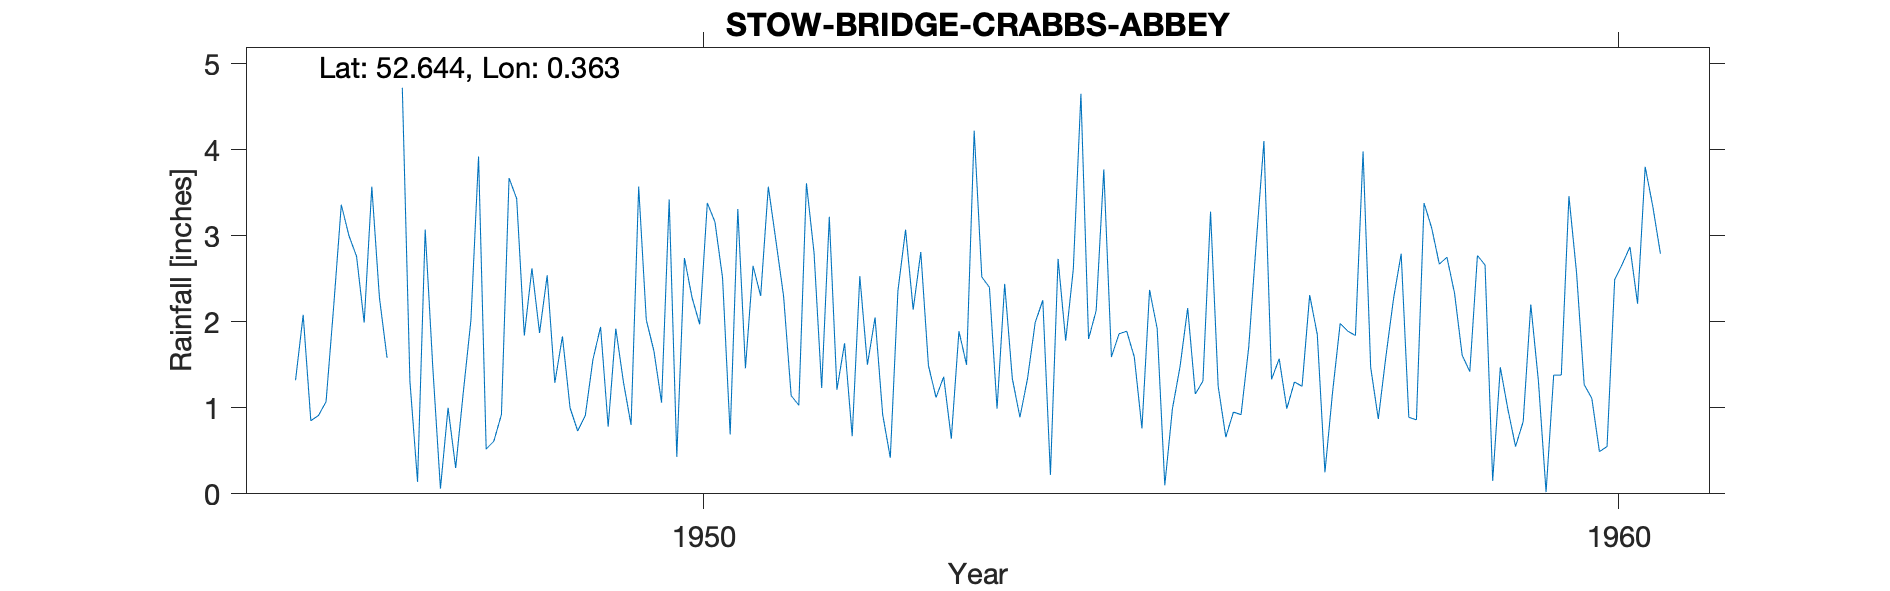

The data file committed next to this chart (first rows):
STOW-BRIDGE-CRABBS-ABBEY, , , , , , , , , , , , , , , , , , , , , , , 
Grid ref, TF600078, Long, 0.3634, Lat, 52.64, Elevation, 8, ft, , , , , , , , , , , , , , , 
Station no, 1465/1, , , , , , , , , , , , , , , , , , , , , , 
, 1941, 1942, 1943, 1944, 1945, 1946, 1947, 1948, 1949, 1950, 1951, 1952, 1953, 1954, 1955, 1956, 1957, 1958, 1959, 1960, , , 
January, , , , , , 1.32, 1.58, 3.92, 1, 1.06, 2.65, 1.75, 1.12, 1.34, 1.86, 3.28, 1.25, 2.27, 2.66, 2.57, , , 
February, , , , , , 2.08, , 0.52, 0.73, 3.42, 2.3, 0.67, 1.36, 1.99, 1.89, 1.25, 2.31, 2.79, 0.15, 1.27, , , 
March, , , , , , 0.85, 4.72, 0.61, 0.91, 0.43, 3.57, 2.53, 0.64, 2.25, 1.59, 0.66, 1.85, 0.89, 1.47, 1.11, , , 
April, , , , , , 0.91, 1.31, 0.92, 1.56, 2.74, 2.94, 1.5, 1.89, 0.22, 0.76, 0.95, 0.25, 0.86, 0.98, 0.49, , , 
May, , , , , , 1.07, 0.14, 3.67, 1.94, 2.28, 2.3, 2.05, 1.5, 2.73, 2.37, 0.92, 1.18, 3.38, 0.55, 0.55, , , 
June, , , , , , 2.18, 3.07, 3.43, 0.78, 1.97, 1.14, 0.92, 4.22, 1.78, 1.92, 1.7, 1.98, 3.09, 0.84, 2.49, , , 
July, , , , , , 3.36, 1.47, 1.84, 1.92, 3.38, 1.03, 0.42, 2.52, 2.61, 0.1, 2.93, 1.89, 2.67, 2.2, 2.67, , , 
August, , , , , , 3, 0.06, 2.62, 1.3, 3.16, 3.61, 2.36, 2.4, 4.65, 0.99, 4.1, 1.84, 2.75, 1.31, 2.87, , , 
September, , , , , , 2.76, 1, 1.87, 0.8, 2.51, 2.8, 3.07, 0.99, 1.8, 1.48, 1.33, 3.98, 2.33, 0.02, 2.21, , , 
October, , , , , , 1.99, 0.3, 2.54, 3.57, 0.69, 1.23, 2.14, 2.44, 2.13, 2.16, 1.57, 1.47, 1.61, 1.38, 3.8, , , 
November, , , , , , 3.57, 1.18, 1.29, 2.02, 3.31, 3.22, 2.81, 1.34, 3.77, 1.16, 0.99, 0.87, 1.42, 1.38, 3.34, , , 
December, , , , , , 2.28, 2.02, 1.83, 1.66, 1.46, 1.21, 1.49, 0.89, 1.59, 1.31, 1.3, 1.6, 2.77, 3.46, 2.79, , , 
Total, , , , , , 25.37, , 25.06, 18.19, 26.41, 28, 21.71, 21.31, 26.86, 17.59, 20.98, 20.47, 26.83, 16.4, 26.16, , , 
1947 Feb estimated, , , , , , , , , , , , , , , , , , , , , , , 
